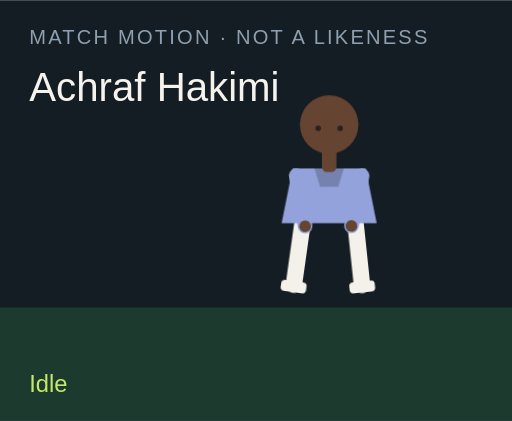
t = 0.00 s
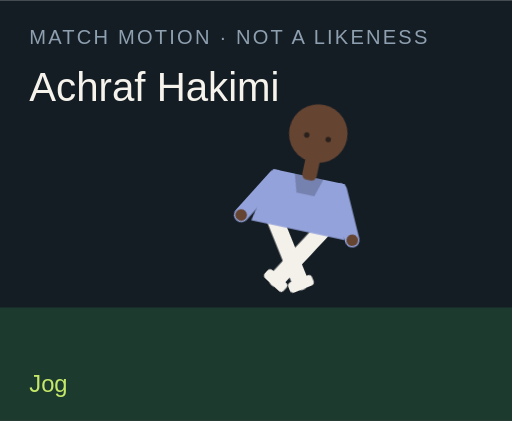
t = 1.50 s
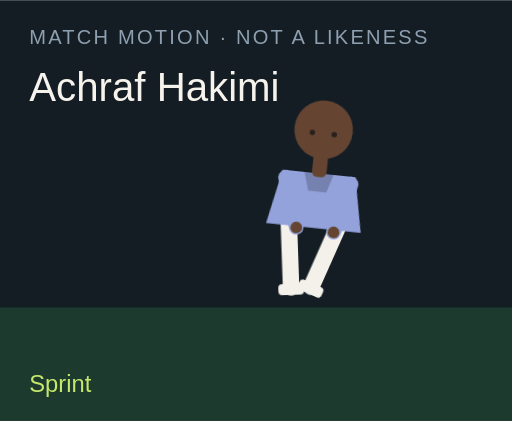
t = 3.00 s
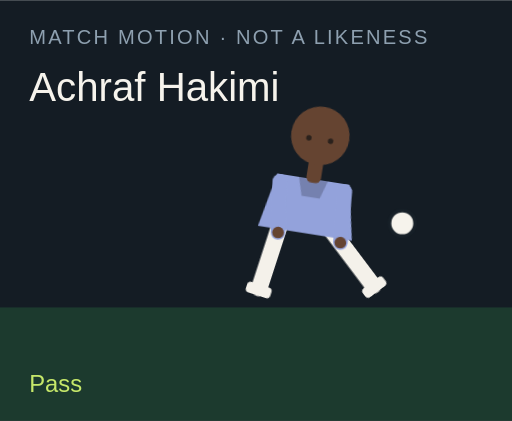
t = 4.50 s
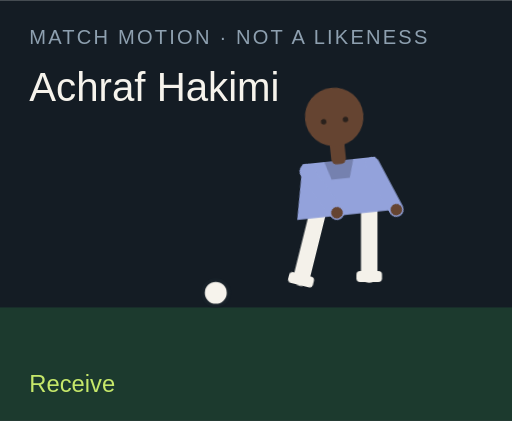
t = 6.00 s
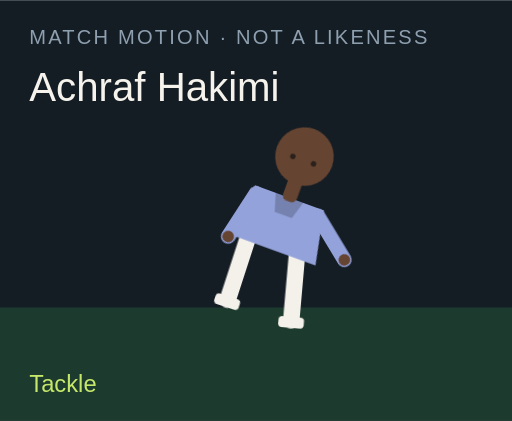
t = 7.50 s

The animated SVG that drew these frames (rendered in a browser with its animation timeline set to each time). Animation: 18 CSS @keyframes rules; one cycle of 9.00 s, repeats indefinitely.

<?xml version="1.0" encoding="UTF-8"?>
<svg xmlns="http://www.w3.org/2000/svg" viewBox="0 0 280 230" role="img">
  <style>@media (prefers-reduced-motion: reduce){animate,animateTransform{display:none}}</style>
  <rect width="280" height="230" fill="#141c24"/>
  <rect y="168" width="280" height="62" fill="#1c3a2e"/>
  <text x="16" y="24" fill="#8ea0b0" font-family="Arial,sans-serif" font-size="11" letter-spacing="1.2">MATCH MOTION · NOT A LIKENESS</text>
  <text x="16" y="55" fill="#f6f3ec" font-family="Impact,sans-serif" font-size="22">Achraf Hakimi</text>
  <circle r="7" fill="#f6f3ec" stroke="#172028" stroke-width="2" id="motion-68" cx="150" cy="160" opacity="0">
    
    
    
  </circle>
  <g transform="translate(132 40)">
    <g id="motion-90" transform="rotate(0 48 90)">
      
      <g id="motion-92" transform="translate(0 0)">
        
        <g transform="translate(34 78)"><g id="motion-94" transform="rotate(8)"><path d="M0 0 V38" stroke="#f4f1ea" stroke-width="9" stroke-linecap="round"/><rect x="-7" y="36" width="14" height="6" rx="2" fill="#f4f1ea"/></g></g>
        <g transform="translate(62 78)"><g id="motion-96" transform="rotate(-6)"><path d="M0 0 V38" stroke="#f4f1ea" stroke-width="9" stroke-linecap="round"/><rect x="-7" y="36" width="14" height="6" rx="2" fill="#f4f1ea"/></g></g>
        <path d="M28 52 h40 l6 30 H22 Z" fill="#93a2db"/>
        <path d="M40 52 h16 l-3 10 H43 Z" fill="#000" opacity=".2"/>
        <g transform="translate(30 56)"><g id="motion-98" transform="rotate(-10)"><path d="M0 0 V28" stroke="#93a2db" stroke-width="8" stroke-linecap="round"/><circle cx="0" cy="28" r="3.2" fill="#654431"/></g></g>
        <g transform="translate(66 56)"><g id="motion-100" transform="rotate(12)"><path d="M0 0 V28" stroke="#93a2db" stroke-width="8" stroke-linecap="round"/><circle cx="0" cy="28" r="3.2" fill="#654431"/></g></g>
        <rect x="44" y="40" width="8" height="14" rx="3" fill="#654431"/>
        <circle cx="48" cy="28" r="16" fill="#654431"/>
        
        <circle cx="42" cy="30" r="1.5" fill="#2a211c"/><circle cx="54" cy="30" r="1.5" fill="#2a211c"/>
      </g>
    </g>
  </g>
  <text x="16" y="214" fill="#c6e86a" font-family="Arial,sans-serif" font-size="13" opacity="1" id="motion-72">Idle</text><text x="16" y="214" fill="#c6e86a" font-family="Arial,sans-serif" font-size="13" opacity="0" id="motion-74">Jog</text><text x="16" y="214" fill="#c6e86a" font-family="Arial,sans-serif" font-size="13" opacity="0" id="motion-76">Sprint</text><text x="16" y="214" fill="#c6e86a" font-family="Arial,sans-serif" font-size="13" opacity="0" id="motion-78">Dribble</text><text x="16" y="214" fill="#c6e86a" font-family="Arial,sans-serif" font-size="13" opacity="0" id="motion-80">Pass</text><text x="16" y="214" fill="#c6e86a" font-family="Arial,sans-serif" font-size="13" opacity="0" id="motion-82">Shoot</text><text x="16" y="214" fill="#c6e86a" font-family="Arial,sans-serif" font-size="13" opacity="0" id="motion-84">Receive</text><text x="16" y="214" fill="#c6e86a" font-family="Arial,sans-serif" font-size="13" opacity="0" id="motion-86">Tackle</text><text x="16" y="214" fill="#c6e86a" font-family="Arial,sans-serif" font-size="13" opacity="0" id="motion-88">Point</text>
<style>@keyframes track-69{0%{cx:150px}11.1%{cx:156px}22.2%{cx:164px}33.300000000000004%{cx:142px}44.4%{cx:190px}55.60000000000001%{cx:250px}66.7%{cx:118px}77.8%{cx:150px}88.9%{cx:150px}100%{cx:150px}}@keyframes track-70{0%{cy:160px}11.1%{cy:158px}22.2%{cy:154px}33.300000000000004%{cy:156px}44.4%{cy:148px}55.60000000000001%{cy:96px}66.7%{cy:160px}77.8%{cy:160px}88.9%{cy:160px}100%{cy:160px}}@keyframes track-71{0%{opacity:0}11.1%{opacity:0}22.2%{opacity:0}33.300000000000004%{opacity:1}44.4%{opacity:1}55.60000000000001%{opacity:1}66.7%{opacity:1}77.8%{opacity:0}88.9%{opacity:0}100%{opacity:0}}@keyframes track-73{0%{opacity:1}11.1%{opacity:0}22.2%{opacity:0}33.300000000000004%{opacity:0}44.4%{opacity:0}55.60000000000001%{opacity:0}66.7%{opacity:0}77.8%{opacity:0}88.9%{opacity:0}100%{opacity:1}}@keyframes track-75{0%{opacity:0}11.1%{opacity:1}22.2%{opacity:0}33.300000000000004%{opacity:0}44.4%{opacity:0}55.60000000000001%{opacity:0}66.7%{opacity:0}77.8%{opacity:0}88.9%{opacity:0}100%{opacity:0}}@keyframes track-77{0%{opacity:0}11.1%{opacity:0}22.2%{opacity:1}33.300000000000004%{opacity:0}44.4%{opacity:0}55.60000000000001%{opacity:0}66.7%{opacity:0}77.8%{opacity:0}88.9%{opacity:0}100%{opacity:0}}@keyframes track-79{0%{opacity:0}11.1%{opacity:0}22.2%{opacity:0}33.300000000000004%{opacity:1}44.4%{opacity:0}55.60000000000001%{opacity:0}66.7%{opacity:0}77.8%{opacity:0}88.9%{opacity:0}100%{opacity:0}}@keyframes track-81{0%{opacity:0}11.1%{opacity:0}22.2%{opacity:0}33.300000000000004%{opacity:0}44.4%{opacity:1}55.60000000000001%{opacity:0}66.7%{opacity:0}77.8%{opacity:0}88.9%{opacity:0}100%{opacity:0}}@keyframes track-83{0%{opacity:0}11.1%{opacity:0}22.2%{opacity:0}33.300000000000004%{opacity:0}44.4%{opacity:0}55.60000000000001%{opacity:1}66.7%{opacity:0}77.8%{opacity:0}88.9%{opacity:0}100%{opacity:0}}@keyframes track-85{0%{opacity:0}11.1%{opacity:0}22.2%{opacity:0}33.300000000000004%{opacity:0}44.4%{opacity:0}55.60000000000001%{opacity:0}66.7%{opacity:1}77.8%{opacity:0}88.9%{opacity:0}100%{opacity:0}}@keyframes track-87{0%{opacity:0}11.1%{opacity:0}22.2%{opacity:0}33.300000000000004%{opacity:0}44.4%{opacity:0}55.60000000000001%{opacity:0}66.7%{opacity:0}77.8%{opacity:1}88.9%{opacity:0}100%{opacity:0}}@keyframes track-89{0%{opacity:0}11.1%{opacity:0}22.2%{opacity:0}33.300000000000004%{opacity:0}44.4%{opacity:0}55.60000000000001%{opacity:0}66.7%{opacity:0}77.8%{opacity:0}88.9%{opacity:1}100%{opacity:0}}@keyframes track-91{0%{transform:rotate(0deg)}11.1%{transform:rotate(8deg)}22.2%{transform:rotate(16deg)}33.300000000000004%{transform:rotate(6deg)}44.4%{transform:rotate(4deg)}55.60000000000001%{transform:rotate(14deg)}66.7%{transform:rotate(-6deg)}77.8%{transform:rotate(34deg)}88.9%{transform:rotate(6deg)}100%{transform:rotate(0deg)}}@keyframes track-93{0%{transform:translate(0px,0px)}11.1%{transform:translate(0px,-3px)}22.2%{transform:translate(0px,-6px)}33.300000000000004%{transform:translate(0px,-2px)}44.4%{transform:translate(0px,2px)}55.60000000000001%{transform:translate(0px,-4px)}66.7%{transform:translate(0px,1px)}77.8%{transform:translate(0px,10px)}88.9%{transform:translate(0px,-4px)}100%{transform:translate(0px,0px)}}@keyframes track-95{0%{transform:rotate(8deg)}11.1%{transform:rotate(-26deg)}22.2%{transform:rotate(-42deg)}33.300000000000004%{transform:rotate(-8deg)}44.4%{transform:rotate(6deg)}55.60000000000001%{transform:rotate(12deg)}66.7%{transform:rotate(20deg)}77.8%{transform:rotate(-8deg)}88.9%{transform:rotate(4deg)}100%{transform:rotate(8deg)}}@keyframes track-97{0%{transform:rotate(-6deg)}11.1%{transform:rotate(24deg)}22.2%{transform:rotate(38deg)}33.300000000000004%{transform:rotate(18deg)}44.4%{transform:rotate(-38deg)}55.60000000000001%{transform:rotate(-54deg)}66.7%{transform:rotate(6deg)}77.8%{transform:rotate(-22deg)}88.9%{transform:rotate(-8deg)}100%{transform:rotate(-6deg)}}@keyframes track-99{0%{transform:rotate(-10deg)}11.1%{transform:rotate(24deg)}22.2%{transform:rotate(36deg)}33.300000000000004%{transform:rotate(-18deg)}44.4%{transform:rotate(10deg)}55.60000000000001%{transform:rotate(-24deg)}66.7%{transform:rotate(-30deg)}77.8%{transform:rotate(12deg)}88.9%{transform:rotate(14deg)}100%{transform:rotate(-10deg)}}@keyframes track-101{0%{transform:rotate(12deg)}11.1%{transform:rotate(-20deg)}22.2%{transform:rotate(-32deg)}33.300000000000004%{transform:rotate(14deg)}44.4%{transform:rotate(-26deg)}55.60000000000001%{transform:rotate(18deg)}66.7%{transform:rotate(-22deg)}77.8%{transform:rotate(-6deg)}88.9%{transform:rotate(-96deg)}100%{transform:rotate(12deg)}}@media(prefers-reduced-motion:no-preference){#motion-68{animation:track-69 9s linear infinite both,track-70 9s linear infinite both,track-71 9s steps(1,end) infinite both}#motion-72{animation:track-73 9s steps(1,end) infinite both}#motion-74{animation:track-75 9s steps(1,end) infinite both}#motion-76{animation:track-77 9s steps(1,end) infinite both}#motion-78{animation:track-79 9s steps(1,end) infinite both}#motion-80{animation:track-81 9s steps(1,end) infinite both}#motion-82{animation:track-83 9s steps(1,end) infinite both}#motion-84{animation:track-85 9s steps(1,end) infinite both}#motion-86{animation:track-87 9s steps(1,end) infinite both}#motion-88{animation:track-89 9s steps(1,end) infinite both}#motion-90{animation:track-91 9s linear infinite both}#motion-92{animation:track-93 9s linear infinite both}#motion-94{animation:track-95 9s linear infinite both}#motion-96{animation:track-97 9s linear infinite both}#motion-98{animation:track-99 9s linear infinite both}#motion-100{animation:track-101 9s linear infinite both}}</style></svg>
